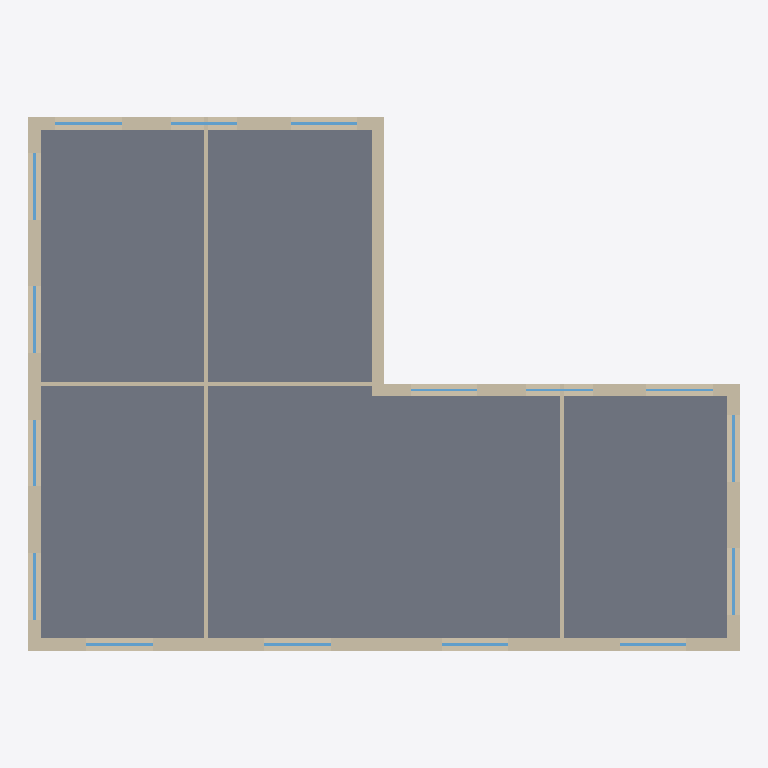
Plan cut of the same IFC building model at storey '2nd floor' (level 6.40 m, cut at 7.80 m), seen from above with north up, elements coloured by IFC class: 16 windows (light blue), 9 walls (beige), 1 slab (grey). Cut surfaces are drawn darker.
Extent 16.0 m × 12.0 m × 10.0 m (x, y, z). Storeys (3): Ground floor at 0.00 m; 1st floor at 3.20 m; 2nd floor at 6.40 m. Elements (79): 47 IfcWindow, 27 IfcWall, 4 IfcSlab, 1 IfcDoor.

HEADER;
FILE_DESCRIPTION(('ViewDefinition [ReferenceView_V1.2]'),'2;1');
FILE_NAME('example-block.ifc','2026-09-05T12:00:00',(''),(''),'Bauwerk','Bauwerk','');
FILE_SCHEMA(('IFC4'));
ENDSEC;
DATA;
#12=IFCPROJECT('0t77lboq3dfjRc0GEyz6Rq',$,'Office block',$,$,$,$,(#10),#5);
#15=IFCSITE('3s1wmRCTZVLdkPHW4iNhUC',$,'Site',$,$,#14,$,$,.ELEMENT.,$,$,$,$,$);
#18=IFCBUILDING('1qc688gHaXpVONQYOqYd7J',$,'Office block',$,$,#17,$,$,.ELEMENT.,$,$,$);
#23=IFCBUILDINGSTOREY('2oFL_93YzUaeK8qSSH2cmO',$,'Ground floor',$,$,#22,$,$,.ELEMENT.,0.0);
#842=IFCBUILDINGSTOREY('10E2xb73FnodRviJC31TZW',$,'1st floor',$,$,#841,$,$,.ELEMENT.,3.2);
#1650=IFCBUILDINGSTOREY('10DV1Ed3RvuUy1AU1w$aS3',$,'2nd floor',$,$,#1649,$,$,.ELEMENT.,6.4);
#2372=IFCSLAB('3lqDy$W6Lsr028NhKIX2tY',$,'Floor 2nd floor',$,$,#2358,#2371,$,.FLOOR.);
#1663=IFCWALL('0PDH$eYMqC9NDbY_9ySyJ7',$,'Wall 1',$,$,#1652,#1662,$,.SOLIDWALL.);
#2166=IFCWALL('0UDIV7X6q4Hd1bXobtSxpe',$,'Wall 6',$,$,#2155,#2165,$,.SOLIDWALL.);
#2045=IFCWALL('0TDIOqXMq5sMzbXPPuSxvx',$,'Wall 5',$,$,#2034,#2044,$,.SOLIDWALL.);
#1905=IFCWALL('0RDICEXsq8$t5bYBn_SyVj',$,'Wall 3',$,$,#1894,#1904,$,.SOLIDWALL.);
#2026=IFCWALL('0SDIIXXcq7R79bYazzSyPQ',$,'Wall 4',$,$,#2015,#2025,$,.SOLIDWALL.);
#1818=IFCWALL('0QDI5xY6qAadHbZNLxSyCq',$,'Wall 2',$,$,#1807,#1817,$,.SOLIDWALL.);
#2321=IFCWALL('3s7YgIEQqY6GBdMpm$ZNQ3',$,'Interior wall 1',$,$,#2310,#2320,$,.PARTITIONING.);
#2353=IFCWALL('3w2MT1RHzTFCHaI1_5_nnI',$,'Interior wall 3',$,$,#2342,#2352,$,.PARTITIONING.);
#2337=IFCWALL('2BJb_W_KSiwQIqgJQXleod',$,'Interior wall 2',$,$,#2326,#2336,$,.PARTITIONING.);
#1698=IFCWINDOW('1rx0yTPBB7gCrBfGCJ0296',$,'Window',$,$,#1686,#1697,$,1.5,1.5,.WINDOW.,$,$);
#1732=IFCWINDOW('1qx0sAPRB9EynBet0K02FP',$,'Window',$,$,#1720,#1731,$,1.5,1.5,.WINDOW.,$,$);
#1853=IFCWINDOW('1nx0ZHQBBDzD5BgqyN02YI',$,'Window',$,$,#1841,#1852,$,1.5,1.5,.WINDOW.,$,$);
#1887=IFCWINDOW('1mx0S_QRBFXz1BgRmO02eb',$,'Window',$,$,#1875,#1886,$,1.5,1.5,.WINDOW.,$,$);
#2148=IFCWINDOW('1SnnRfLP9SODni44ii9Hfw',$,'Window',$,$,#2136,#2147,$,1.5,1.5,.WINDOW.,$,$);
#2201=IFCWINDOW('1TnnXyN99dPU5i62ed9HAR',$,'Window',$,$,#2189,#2200,$,1.5,1.5,.WINDOW.,$,$);
#2235=IFCWINDOW('1UnneFMv9bqk9i6Rqc9H48',$,'Window',$,$,#2223,#2234,$,1.5,1.5,.WINDOW.,$,$);
#2303=IFCWINDOW('1WnnqrMP9YhE1i5fSe9HGk',$,'Window',$,$,#2291,#2302,$,1.5,1.5,.WINDOW.,$,$);
#1766=IFCWINDOW('1lx0MhQhBH6jDBhdKL02Li',$,'Window',$,$,#1754,#1765,$,1.5,1.5,.WINDOW.,$,$);
#1800=IFCWINDOW('1kx0GOQxBIhT9BhE8M02R$',$,'Window',$,$,#1788,#1799,$,1.5,1.5,.WINDOW.,$,$);
#2080=IFCWINDOW('1QnnF3Lv9VXjvi4t4g9HTK',$,'Window',$,$,#2068,#2079,$,1.5,1.5,.WINDOW.,$,$);
#2114=IFCWINDOW('1RnnLMLf9Tyzji3hWj9HmD',$,'Window',$,$,#2102,#2113,$,1.5,1.5,.WINDOW.,$,$);
#2269=IFCWINDOW('1VnnkYMf9aFzzi5GGf9HN1',$,'Window',$,$,#2257,#2268,$,1.5,1.5,.WINDOW.,$,$);
#1940=IFCWINDOW('1hw$zVNhA_DjTBjC4P02ku',$,'Window',$,$,#1928,#1939,$,1.5,1.5,.WINDOW.,$,$);
#1974=IFCWINDOW('1gw$tCNxA$oTPBiouQ02rB',$,'Window',$,$,#1962,#1973,$,1.5,1.5,.WINDOW.,$,$);
#2008=IFCWINDOW('1Pnn8mM99X6Tri4Tuh9HZd',$,'Window',$,$,#1996,#2007,$,1.5,1.5,.WINDOW.,$,$);
ENDSEC;
